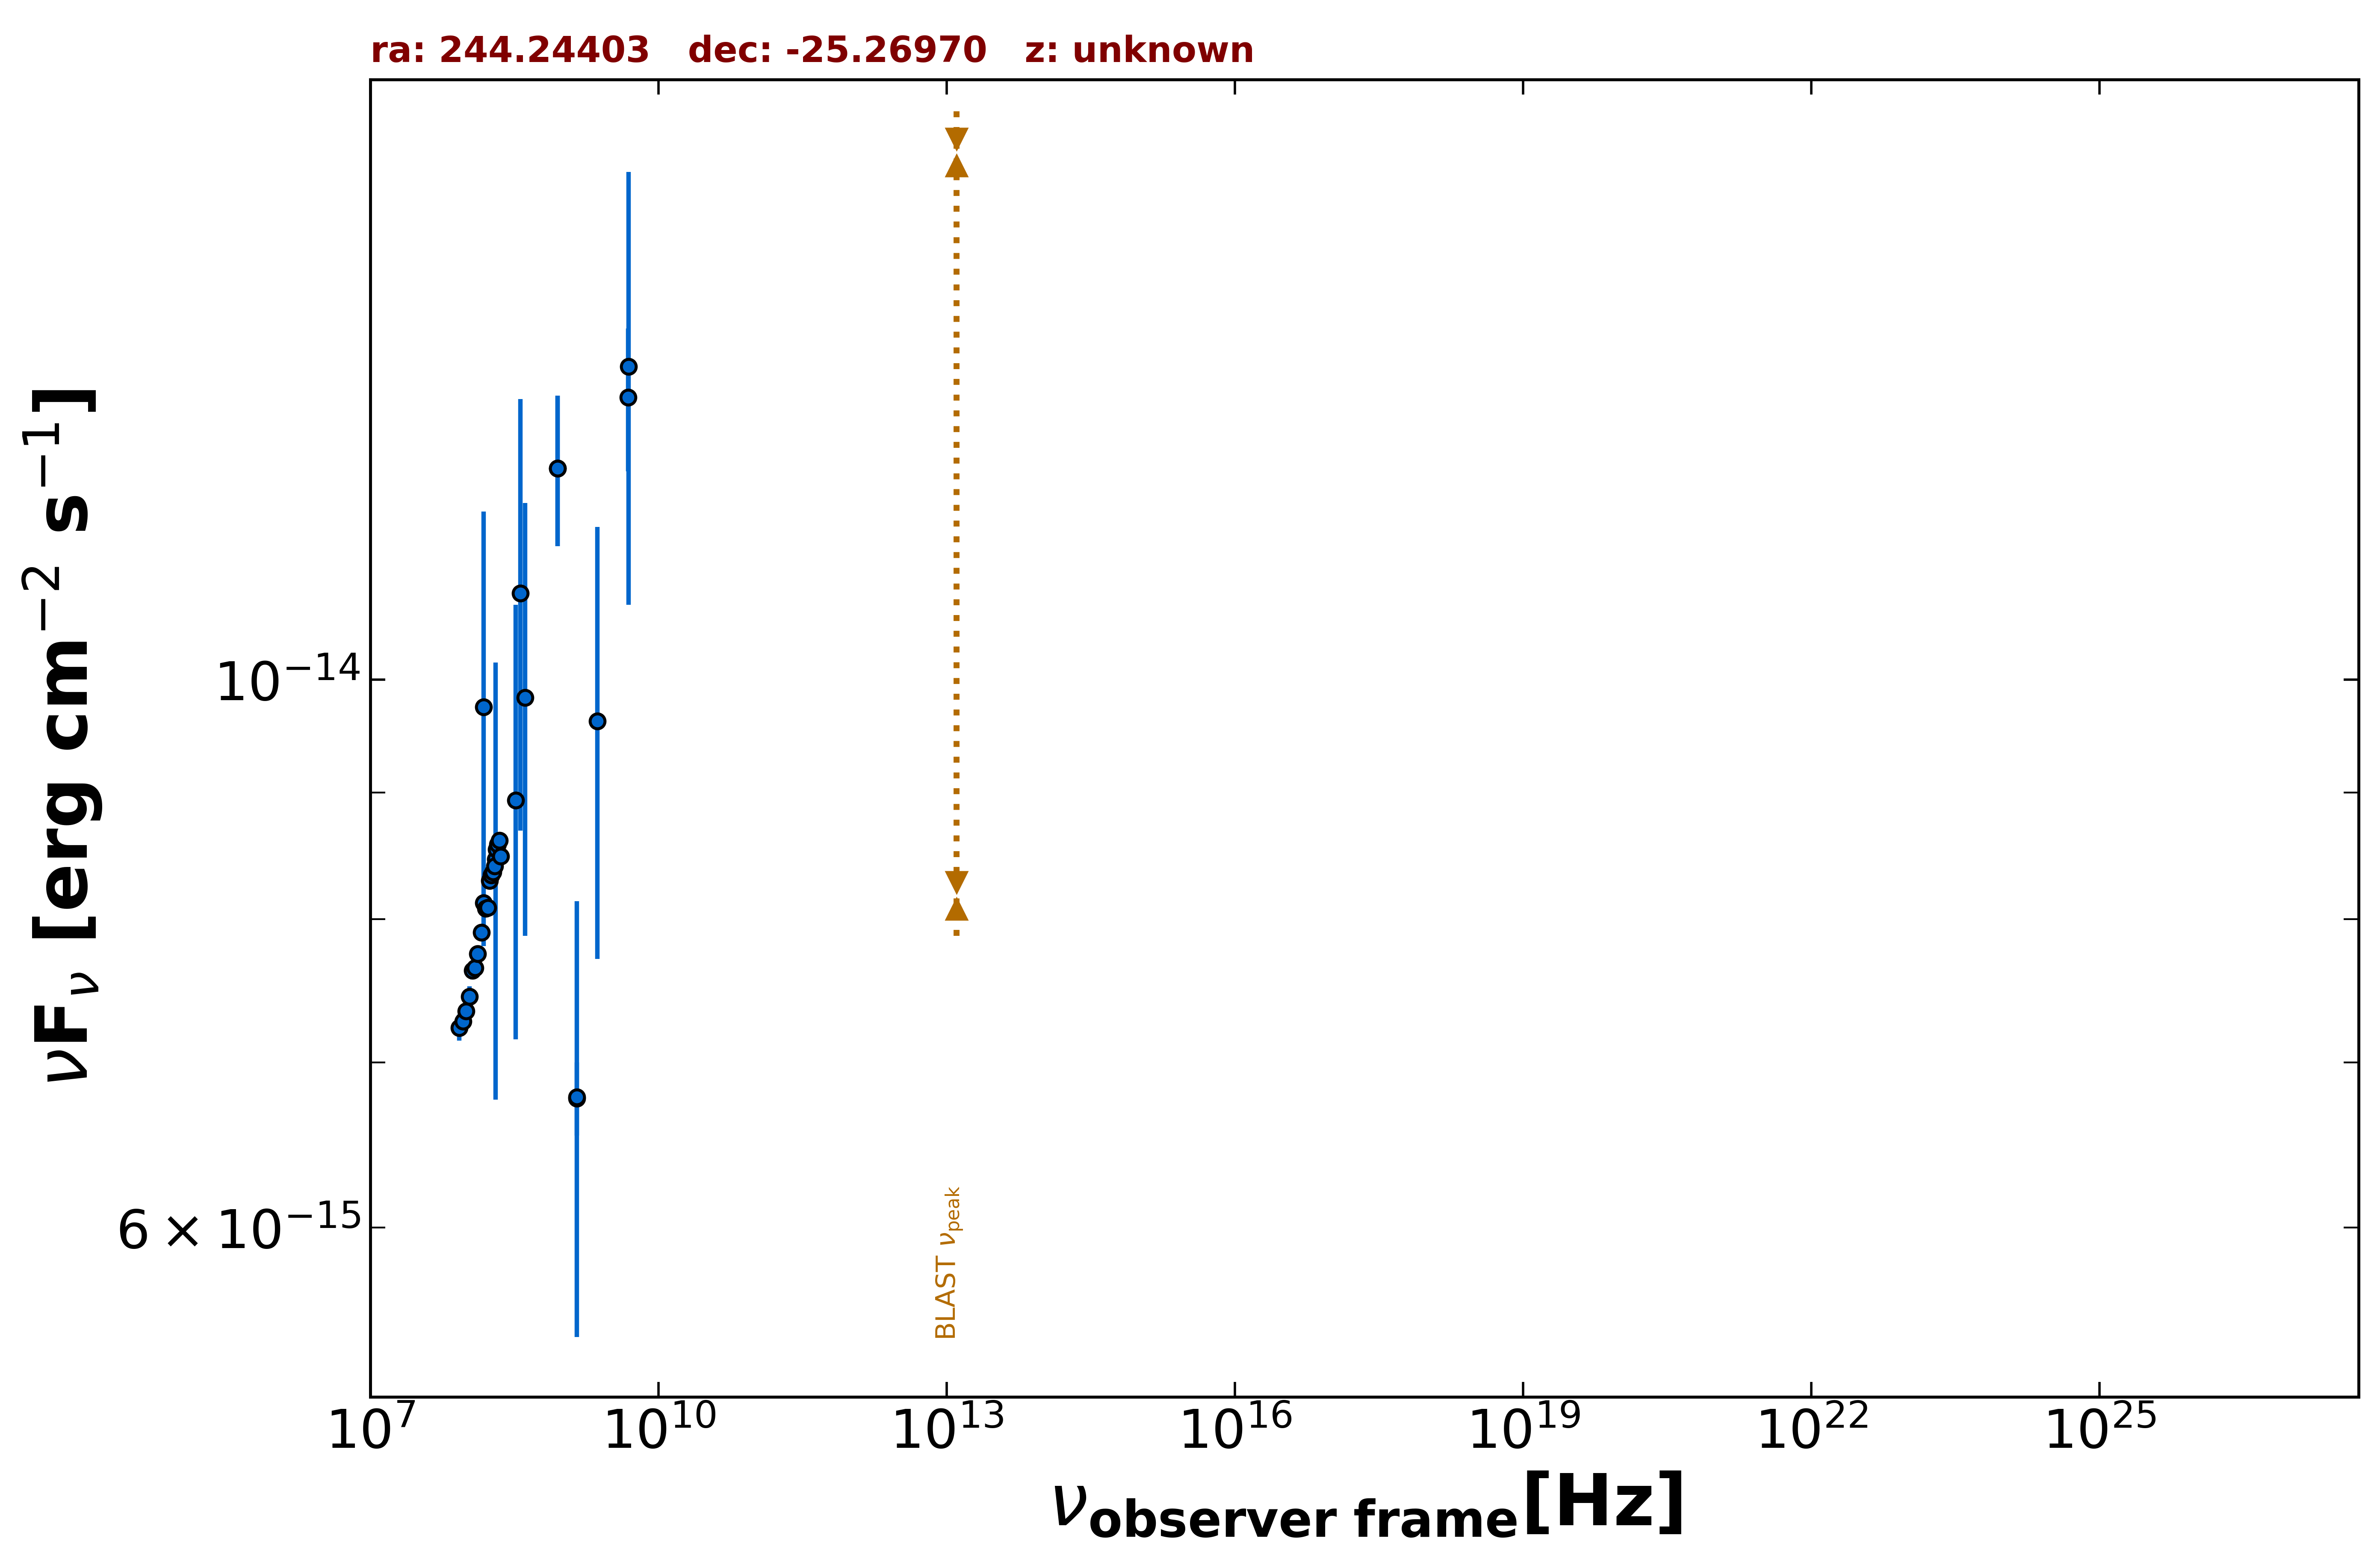

Values plotted in this chart, from the file beside it:
freq., flux, err_flux, MJD_start, MJD_end, flag, catalog, reference
1.400e+09, 6.769e-15, 2.310e-16, 55000, 55000, , NVSS, Condon et al. 1998  AJ  115  1693
8.870e+08, 1.218e-14, 8.550e-16, 55000, 55000, , RACS, Hale et al. 2021  PASA  38  e058
8.870e+08, 1.218e-14, 8.550e-16, 55000, 55000, , RACS, Hale et al. 2021  PASA  38  e058
4.800e+09, 1.301e-14, 8.650e-16, 55000, 55000, , PMN, Griffith et al. 1993-1996  VizieR  VIII/…
4.850e+09, 1.339e-14, 2.665e-15, 55000, 55000, , SPECFINDV3, Stein et al.  2021  A&A  655  A17
3.650e+08, 1.084e-14, 2.152e-15, 55000, 55000, , SPECFINDV3, Stein et al.  2021  A&A  655  A17
3.250e+08, 8.937e-15, 1.785e-15, 55000, 55000, , SPECFINDV3, Stein et al.  2021  A&A  655  A17
1.400e+09, 6.776e-15, 1.358e-15, 55000, 55000, , SPECFINDV3, Stein et al.  2021  A&A  655  A17
4.080e+08, 9.833e-15, 1.958e-15, 55000, 55000, , SPECFINDV3, Stein et al.  2021  A&A  655  A17
1.500e+08, 9.750e-15, 1.950e-15, 55000, 55000, , SPECFINDV3, Stein et al.  2021  A&A  655  A17
2.307e+09, 9.620e-15, 1.912e-15, 55000, 55000, , SPECFINDV3, Stein et al.  2021  A&A  655  A17
2.000e+08, 8.460e-15, 1.700e-15, 55000, 55000, , SPECFINDV3, Stein et al.  2021  A&A  655  A17
8.400e+07, 7.230e-15, 8.850e-17, 55000, 55000, , GLEAMV2, Hurley-Walker N. et al.  2017  MNRAS  46…
9.200e+07, 7.272e-15, 8.350e-17, 55000, 55000, , GLEAMV2, Hurley-Walker N. et al.  2017  MNRAS  46…
9.900e+07, 7.342e-15, 8.050e-17, 55000, 55000, , GLEAMV2, Hurley-Walker N. et al.  2017  MNRAS  46…
1.070e+08, 7.441e-15, 7.200e-17, 55000, 55000, , GLEAMV2, Hurley-Walker N. et al.  2017  MNRAS  46…
1.150e+08, 7.626e-15, 6.500e-17, 55000, 55000, , GLEAMV2, Hurley-Walker N. et al.  2017  MNRAS  46…
1.220e+08, 7.643e-15, 6.250e-17, 55000, 55000, , GLEAMV2, Hurley-Walker N. et al.  2017  MNRAS  46…
1.300e+08, 7.745e-15, 5.500e-17, 55000, 55000, , GLEAMV2, Hurley-Walker N. et al.  2017  MNRAS  46…
1.430e+08, 7.902e-15, 5.450e-17, 55000, 55000, , GLEAMV2, Hurley-Walker N. et al.  2017  MNRAS  46…
1.510e+08, 8.122e-15, 5.350e-17, 55000, 55000, , GLEAMV2, Hurley-Walker N. et al.  2017  MNRAS  46…
1.580e+08, 8.078e-15, 5.150e-17, 55000, 55000, , GLEAMV2, Hurley-Walker N. et al.  2017  MNRAS  46…
1.660e+08, 8.085e-15, 5.050e-17, 55000, 55000, , GLEAMV2, Hurley-Walker N. et al.  2017  MNRAS  46…
1.740e+08, 8.292e-15, 4.800e-17, 55000, 55000, , GLEAMV2, Hurley-Walker N. et al.  2017  MNRAS  46…
1.810e+08, 8.334e-15, 4.350e-17, 55000, 55000, , GLEAMV2, Hurley-Walker N. et al.  2017  MNRAS  46…
1.890e+08, 8.358e-15, 4.550e-17, 55000, 55000, , GLEAMV2, Hurley-Walker N. et al.  2017  MNRAS  46…
1.970e+08, 8.404e-15, 4.450e-17, 55000, 55000, , GLEAMV2, Hurley-Walker N. et al.  2017  MNRAS  46…
2.040e+08, 8.538e-15, 3.800e-17, 55000, 55000, , GLEAMV2, Hurley-Walker N. et al.  2017  MNRAS  46…
2.120e+08, 8.578e-15, 3.800e-17, 55000, 55000, , GLEAMV2, Hurley-Walker N. et al.  2017  MNRAS  46…
2.200e+08, 8.607e-15, 3.400e-17, 55000, 55000, , GLEAMV2, Hurley-Walker N. et al.  2017  MNRAS  46…
2.270e+08, 8.483e-15, 3.850e-17, 55000, 55000, , GLEAMV2, Hurley-Walker N. et al.  2017  MNRAS  46…
